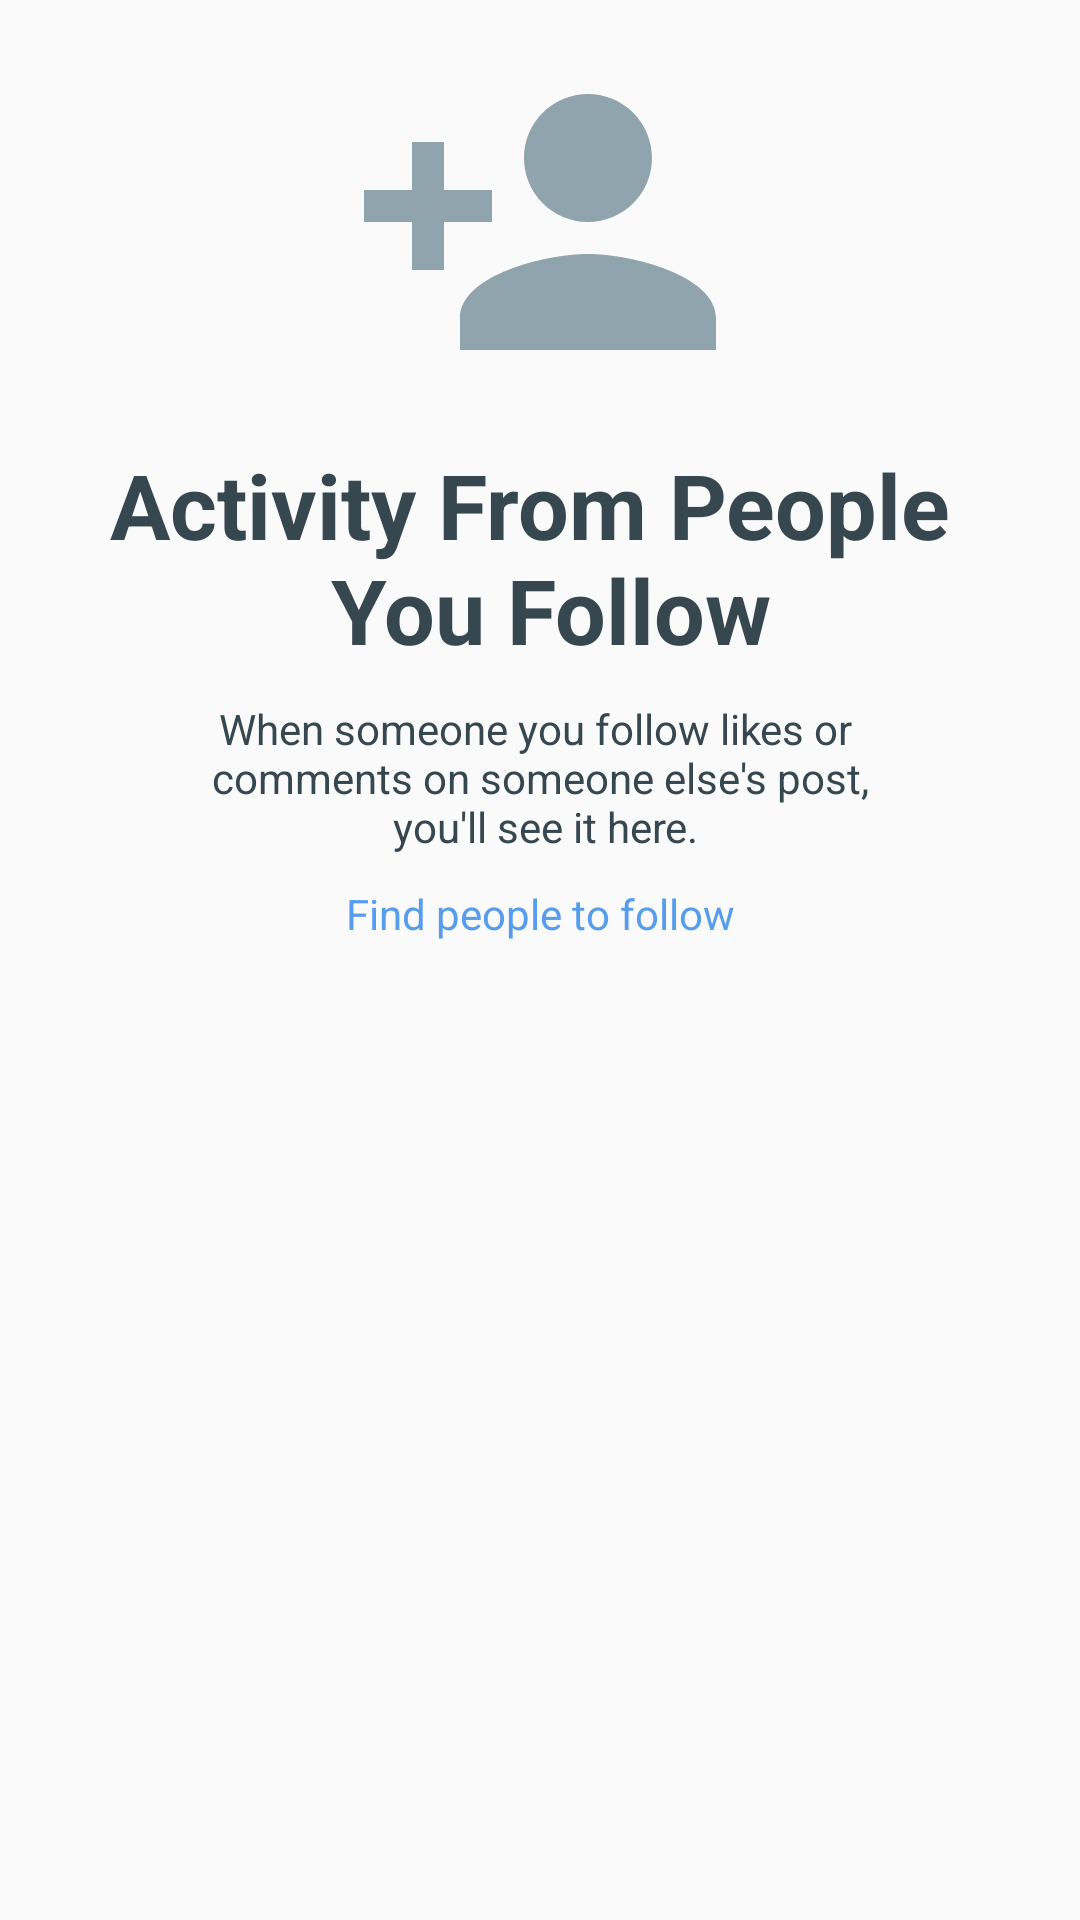

Reconstruct the res/layout file that produces this screen, plus the resources it refers to.
<!-- AndroidManifest.xml: application theme AppTheme -->
<!-- res/layout/fragment_tab_following_view.xml -->
<?xml version="1.0" encoding="utf-8"?>
<FrameLayout xmlns:android="http://schemas.android.com/apk/res/android"
    android:orientation="vertical" android:layout_width="match_parent"
    android:layout_height="match_parent"
    android:layout_marginTop="50dp">

    <LinearLayout
        android:layout_width="match_parent"
        android:layout_height="match_parent"
        android:orientation="vertical"
        android:layout_gravity="center_vertical">

        <ImageView
            android:layout_width="match_parent"
            android:layout_height="wrap_content"
            android:id="@+id/tab_following_icon"
            android:layout_marginTop="10dp"
            android:layout_gravity="center"
            android:tint="#90a4ae"
            android:src="@drawable/ic_person_add_black_128dp"/>

        <TextView
            android:id="@+id/tab_following_title"
            android:layout_width="match_parent"
            android:layout_height="wrap_content"
            android:layout_marginTop="10dp"
            android:textStyle="bold"
            android:textSize="30sp"
            android:text="@string/tab_following_title"
            android:textColor="#37474f"
            android:textAlignment="center"/>

        <TextView
            android:id="@+id/tab_following_info"
            android:layout_width="match_parent"
            android:layout_height="wrap_content"
            android:layout_marginTop="10dp"
            android:textSize="14sp"
            android:text="@string/tab_following_info"
            android:textColor="#37474f"
            android:textAlignment="center"/>

        <TextView
            android:id="@+id/tab_following_link"
            android:layout_width="match_parent"
            android:layout_height="wrap_content"
            android:layout_marginTop="10dp"
            android:textColor="#579ded"
            android:textSize="14sp"
            android:text="@string/tab_following_link"
            android:textAlignment="center"/>

    </LinearLayout>

</FrameLayout>
<!-- resources referenced by this layout -->
<resources>
  <!-- drawable ic_person_add_black_128dp (drawable) -->
  <vector android:height="128dp" android:viewportHeight="24.0"
      android:viewportWidth="24.0" android:width="128dp" xmlns:android="http://schemas.android.com/apk/res/android">
      <path android:fillColor="#FF000000" android:pathData="M15,12c2.21,0 4,-1.79 4,-4s-1.79,-4 -4,-4 -4,1.79 -4,4 1.79,4 4,4zM6,10L6,7L4,7v3L1,10v2h3v3h2v-3h3v-2L6,10zM15,14c-2.67,0 -8,1.34 -8,4v2h16v-2c0,-2.66 -5.33,-4 -8,-4z"/>
  </vector>
  <string name="tab_following_info">When someone you follow likes or \n comments on someone else\'s post, \n you\'ll see it here.</string>
  <string name="tab_following_link">Find people to follow</string>
  <string name="tab_following_title">Activity From People \n You Follow</string>
  <style name="AppTheme" parent="Theme.AppCompat.DayNight.NoActionBar">
          <item name="actionBarStyle">@style/Widget.AppTheme.ActionBar</item>
          <item name="actionBarTheme">@style/ThemeOverlay.AppTheme.ActionBar</item>
      </style>
  <style name="Widget.AppTheme.ActionBar" parent="Widget.AppCompat.ActionBar.Solid">
          <item name="background">@color/colorPrimary</item>
          <item name="elevation">4dp</item>
      </style>
  <style name="ThemeOverlay.AppTheme.ActionBar" parent="ThemeOverlay.AppCompat.Dark.ActionBar">
          <item name="android:textColorPrimary">@color/actionbar_title</item>
          <item name="android:textColorSecondary">?android:textColorPrimary</item>
          <item name="actionMenuTextColor">?android:textColorPrimary</item>
          <item name="colorControlNormal">?android:textColorPrimary</item>
          <item name="android:tint">@color/colorAccent</item>
          <item name="android:drawablePadding">10dp</item>
      </style>
  <color name="colorPrimary"> #607d8b</color>
  <color name="actionbar_title">#fff</color>
  <color name="colorAccent">#fff</color>
</resources>
